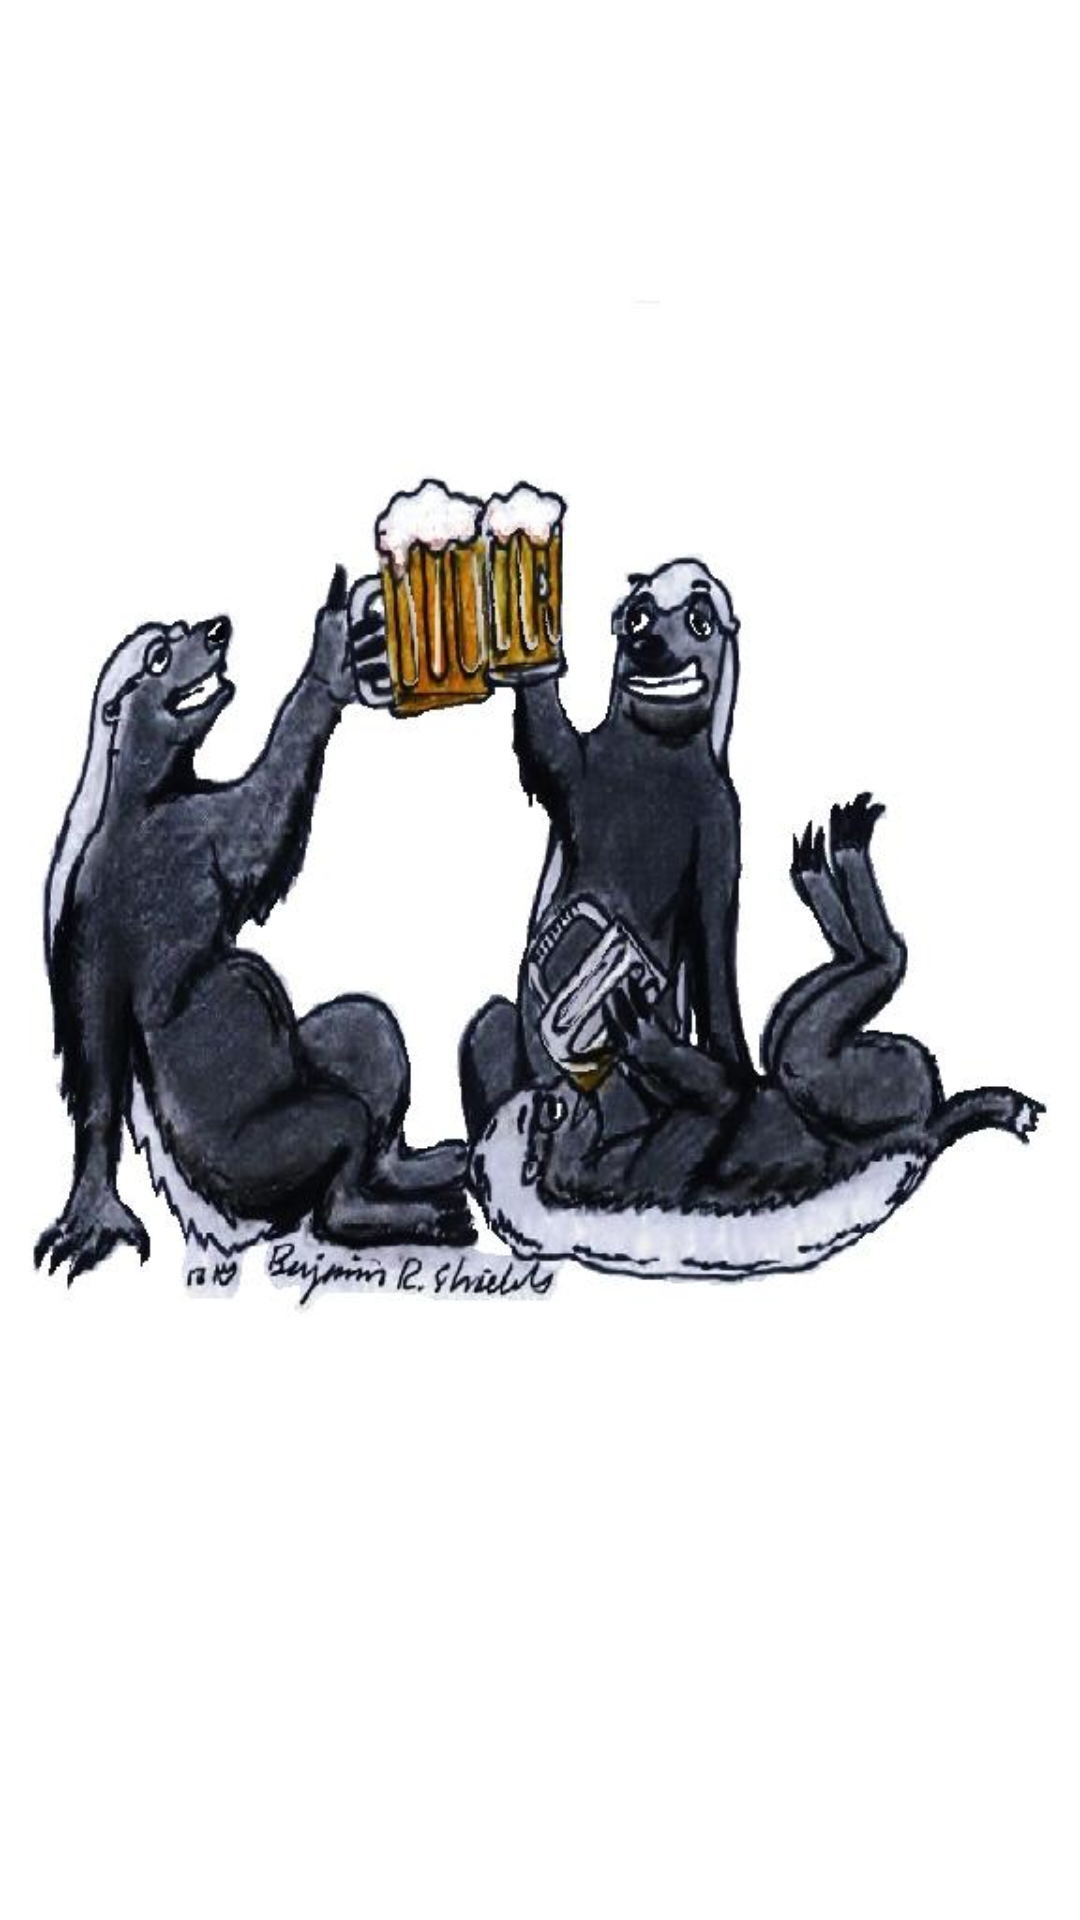

Produce the Android XML layout that renders to this screen, including the resource entries it uses.
<!-- AndroidManifest.xml: application theme Theme.Sherlock -->
<!-- res/layout/splash.xml -->
<?xml version="1.0" encoding="utf-8"?>
 
 
 
<LinearLayout
  xmlns:android="http://schemas.android.com/apk/res/android"
  android:layout_width="wrap_content"
  android:layout_height="wrap_content" 
  android:id="@+id/TheSplashLayout"
  android:layout_gravity="center"
  >
    <ImageView 
        android:id="@+id/SplashImageView"
        android:contentDescription="@string/desc_splash"
        android:layout_width="wrap_content" 
        android:layout_height="wrap_content"         
        android:layout_gravity="center"        
        android:src="@drawable/finalbadgers"     
        >
    </ImageView>
</LinearLayout>
<!-- resources referenced by this layout -->
<resources>
  <!-- drawable finalbadgers: jpg bitmap (drawable-hdpi, 71327 bytes) -->
  <string name="desc_splash">Splash Screen</string>
</resources>
